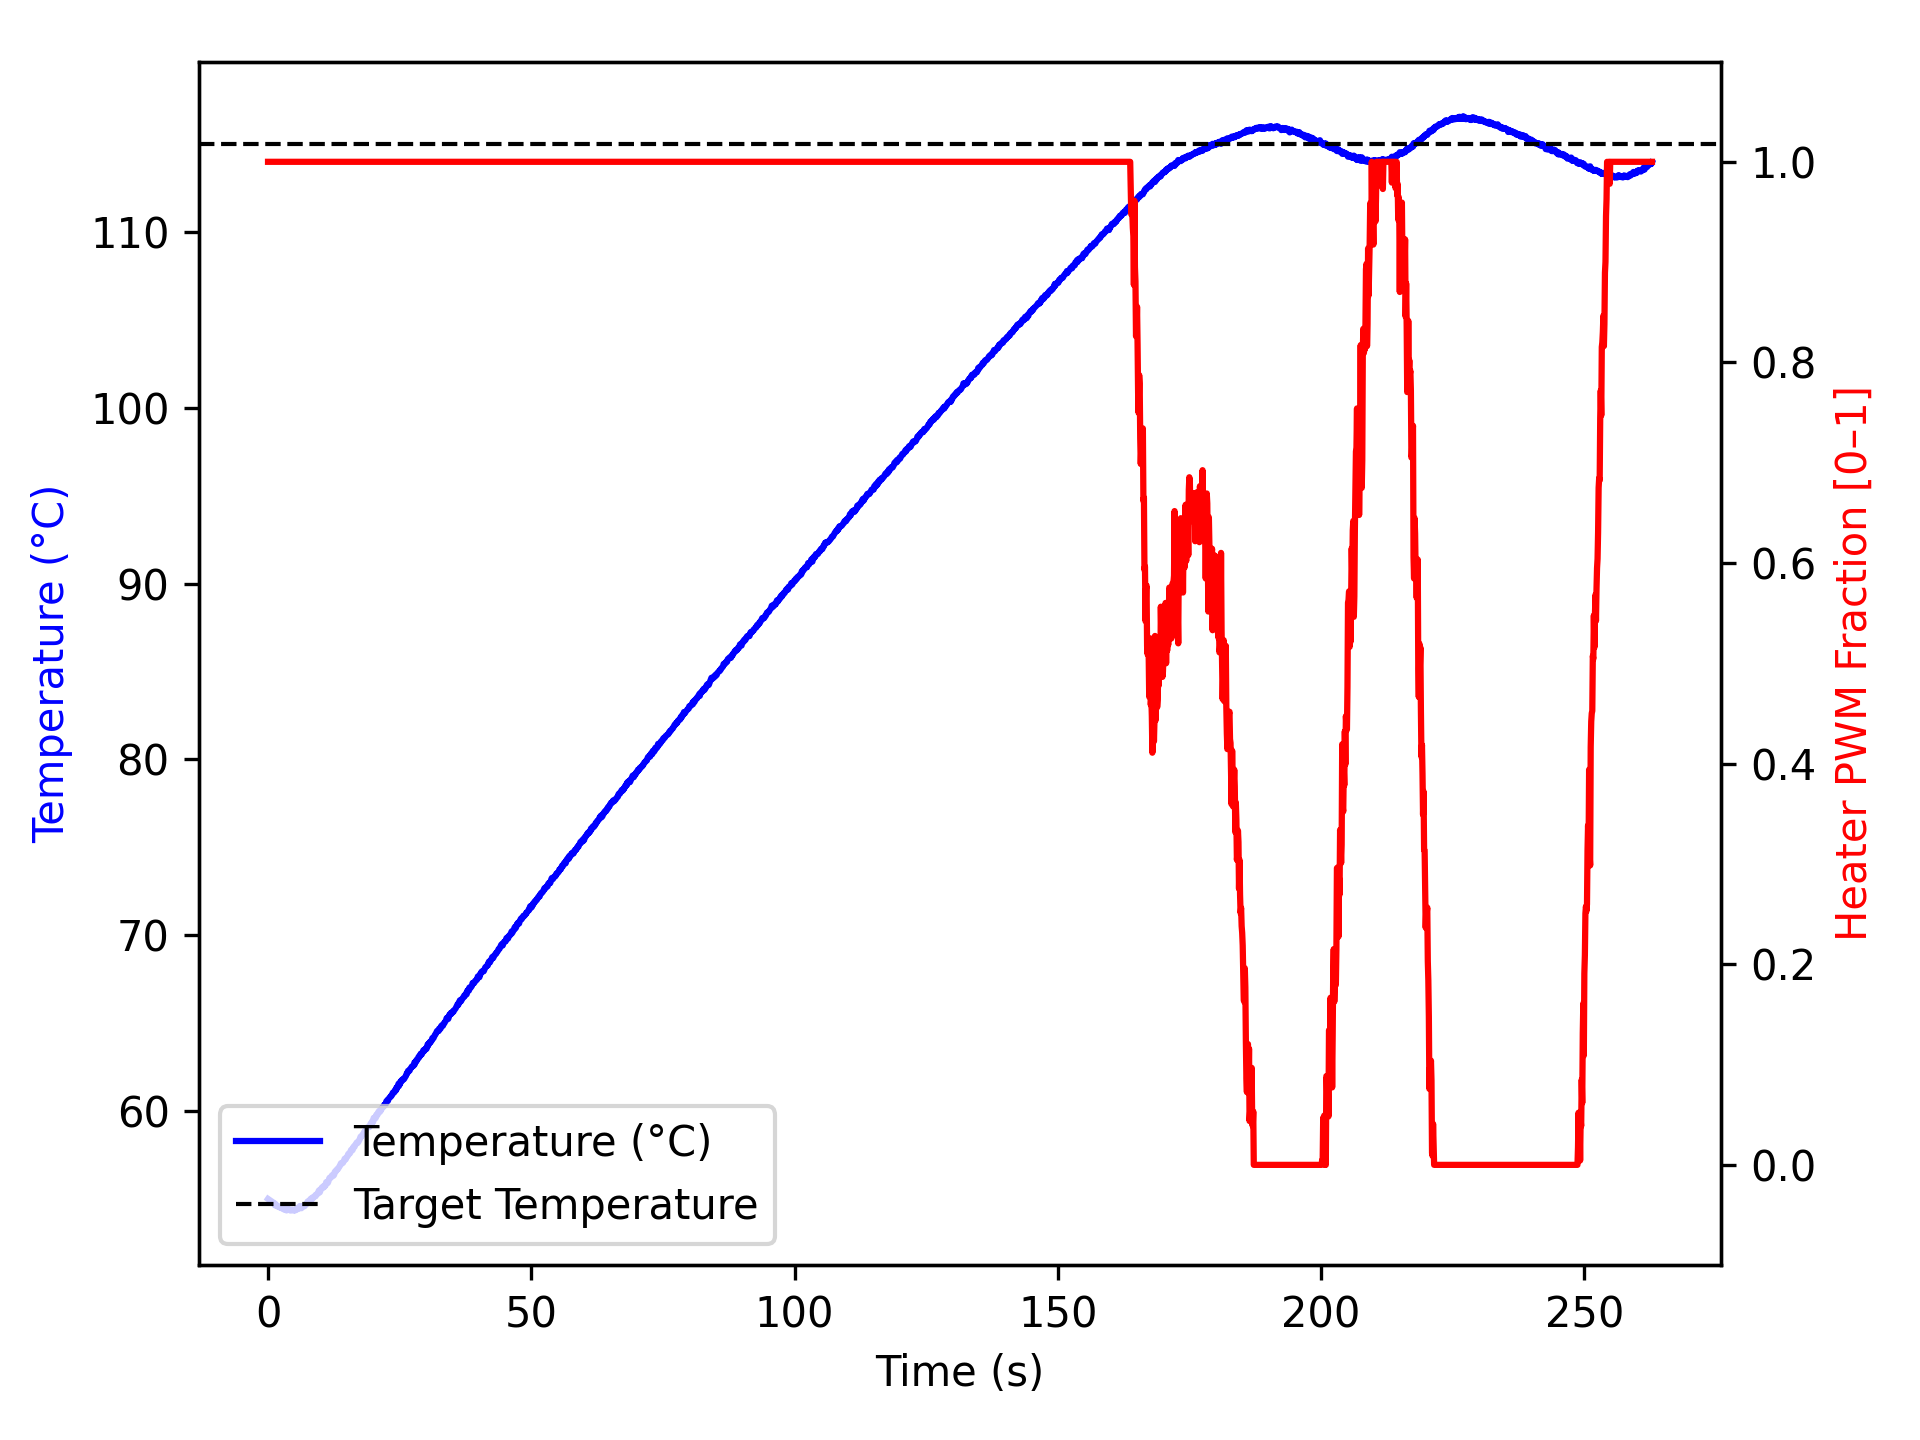

The file beside this chart, header and first rows:
time_ms, temperature, heater
2, 54.98, 1.0
1104, 54.74, 1.0
1205, 54.73, 1.0
1306, 54.62, 1.0
1407, 54.7, 1.0
1509, 54.65, 1.0
1610, 54.59, 1.0
1711, 54.56, 1.0
1813, 54.55, 1.0
1914, 54.54, 1.0
2015, 54.52, 1.0
2116, 54.52, 1.0
2217, 54.55, 1.0
2319, 54.48, 1.0
2420, 54.48, 1.0
2520, 54.48, 1.0
2621, 54.45, 1.0
2721, 54.45, 1.0
2821, 54.42, 1.0
2922, 54.45, 1.0
3022, 54.45, 1.0
3123, 54.36, 1.0
3223, 54.37, 1.0
3324, 54.47, 1.0
3425, 54.37, 1.0
3526, 54.32, 1.0
3627, 54.38, 1.0
3729, 54.42, 1.0
3829, 54.41, 1.0
3929, 54.38, 1.0
4030, 54.34, 1.0
4130, 54.36, 1.0
4230, 54.32, 1.0
4330, 54.34, 1.0
4430, 54.34, 1.0
4530, 54.37, 1.0
4630, 54.37, 1.0
4730, 54.32, 1.0
4830, 54.32, 1.0
4931, 54.32, 1.0
5031, 54.34, 1.0
5131, 54.32, 1.0
5231, 54.37, 1.0
5331, 54.36, 1.0
5431, 54.41, 1.0
5531, 54.45, 1.0
5631, 54.45, 1.0
5732, 54.4, 1.0
5832, 54.45, 1.0
5932, 54.48, 1.0
6033, 54.57, 1.0
6133, 54.52, 1.0
6233, 54.55, 1.0
6334, 54.45, 1.0
6434, 54.55, 1.0
6534, 54.56, 1.0
6634, 54.57, 1.0
6734, 54.56, 1.0
6834, 54.55, 1.0
6934, 54.59, 1.0
... 2,550 more rows
